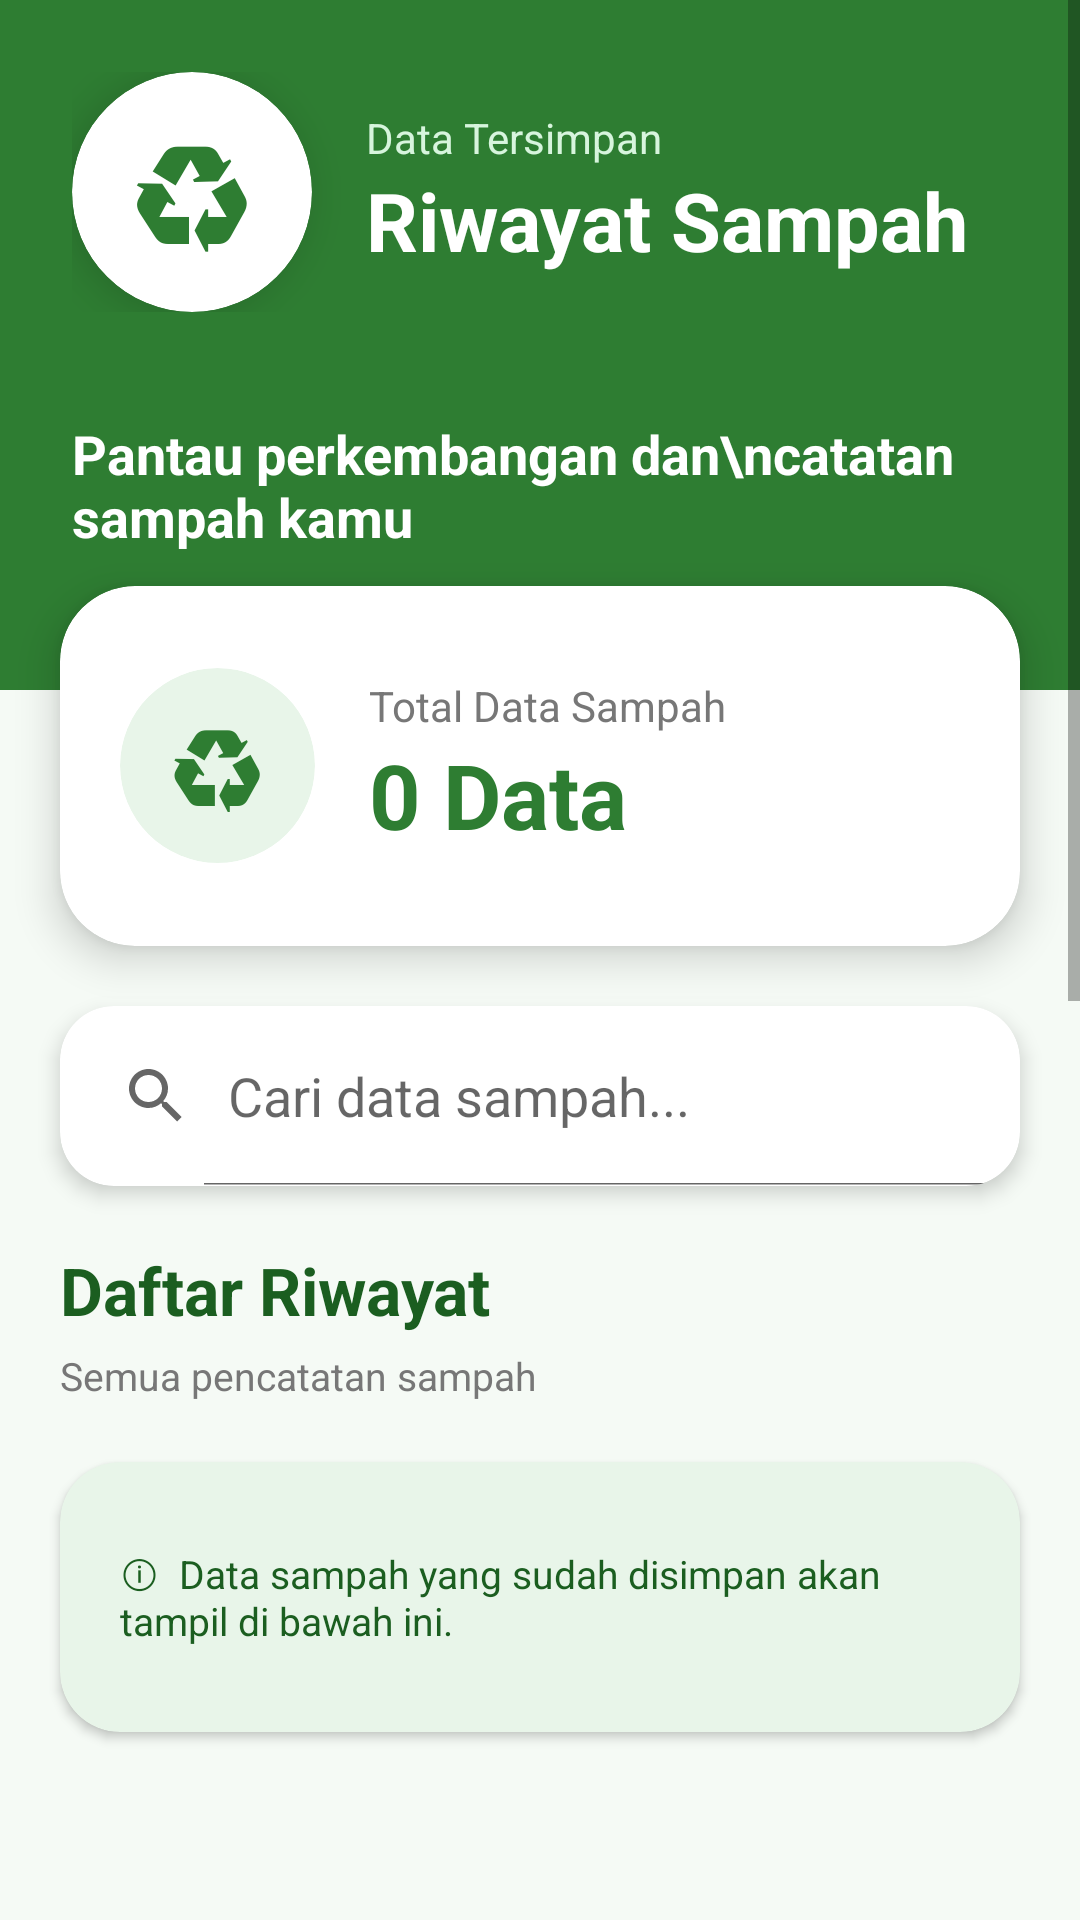

Here is an Android app screen rendered from its layout file. Give the layout XML and the strings, colors and styles it references.
<!-- AndroidManifest.xml: application theme Theme.ManajemenSampah -->
<!-- res/layout/activity_riwayat.xml -->
<?xml version="1.0" encoding="utf-8"?>
<ScrollView
    xmlns:android="http://schemas.android.com/apk/res/android"
    xmlns:app="http://schemas.android.com/apk/res-auto"

    android:layout_width="match_parent"
    android:layout_height="match_parent"

    android:background="#F5FAF5"

    android:fillViewport="true">


    <LinearLayout

        android:layout_width="match_parent"

        android:layout_height="wrap_content"

        android:orientation="vertical">

        <LinearLayout

            android:layout_width="match_parent"

            android:layout_height="230dp"

            android:background="#2E7D32"

            android:orientation="vertical"

            android:padding="24dp">



            <LinearLayout

                android:layout_width="match_parent"

                android:layout_height="wrap_content"

                android:gravity="center_vertical">



                <androidx.cardview.widget.CardView

                    android:layout_width="80dp"

                    android:layout_height="80dp"

                    app:cardCornerRadius="40dp"

                    app:cardElevation="8dp"

                    app:cardBackgroundColor="#FFFFFF">


                    <TextView

                        android:layout_width="match_parent"

                        android:layout_height="match_parent"

                        android:gravity="center"

                        android:text="♻"

                        android:textColor="#2E7D32"

                        android:textSize="45sp" />


                </androidx.cardview.widget.CardView>




                <LinearLayout

                    android:layout_width="wrap_content"

                    android:layout_height="wrap_content"

                    android:layout_marginStart="18dp"

                    android:orientation="vertical">



                    <TextView

                        android:layout_width="wrap_content"

                        android:layout_height="wrap_content"

                        android:text="Data Tersimpan"

                        android:textColor="#D7F5DD"

                        android:textSize="14sp"/>




                    <TextView

                        android:layout_width="wrap_content"

                        android:layout_height="wrap_content"

                        android:text="Riwayat Sampah"

                        android:textColor="#FFFFFF"

                        android:textSize="27sp"

                        android:textStyle="bold"/>



                </LinearLayout>


            </LinearLayout>





            <TextView

                android:layout_width="wrap_content"

                android:layout_height="wrap_content"

                android:layout_marginTop="35dp"

                android:text="Pantau perkembangan dan\ncatatan sampah kamu"

                android:textColor="#FFFFFF"

                android:textSize="18sp"

                android:textStyle="bold"/>


        </LinearLayout>
        <androidx.cardview.widget.CardView

            android:layout_width="match_parent"

            android:layout_height="120dp"

            android:layout_marginStart="20dp"

            android:layout_marginEnd="20dp"

            android:layout_marginTop="-35dp"

            app:cardCornerRadius="25dp"

            app:cardElevation="8dp">



            <LinearLayout

                android:layout_width="match_parent"

                android:layout_height="match_parent"

                android:gravity="center_vertical"

                android:padding="20dp">



                <androidx.cardview.widget.CardView

                    android:layout_width="65dp"

                    android:layout_height="65dp"

                    app:cardCornerRadius="35dp"

                    app:cardElevation="0dp"

                    app:cardBackgroundColor="#E8F5E9">


                    <TextView

                        android:layout_width="match_parent"

                        android:layout_height="match_parent"

                        android:text="♻"

                        android:textSize="35sp"

                        android:textColor="#2E7D32"

                        android:gravity="center"/>


                </androidx.cardview.widget.CardView>




                <LinearLayout

                    android:layout_width="wrap_content"

                    android:layout_height="wrap_content"

                    android:layout_marginStart="18dp"

                    android:orientation="vertical">



                    <TextView

                        android:layout_width="wrap_content"

                        android:layout_height="wrap_content"

                        android:text="Total Data Sampah"

                        android:textColor="#777777"

                        android:textSize="14sp"/>



                    <TextView

                        android:id="@+id/txtJumlahData"

                        android:layout_width="wrap_content"

                        android:layout_height="wrap_content"

                        android:text="0 Data"

                        android:textColor="#2E7D32"

                        android:textSize="30sp"

                        android:textStyle="bold"/>


                </LinearLayout>



            </LinearLayout>


        </androidx.cardview.widget.CardView>
        <androidx.cardview.widget.CardView

            android:layout_width="match_parent"

            android:layout_height="60dp"

            android:layout_margin="20dp"

            app:cardCornerRadius="18dp"

            app:cardElevation="4dp">


            <SearchView

                android:id="@+id/searchView"

                android:layout_width="match_parent"

                android:layout_height="match_parent"

                android:queryHint="Cari data sampah..."

                android:iconifiedByDefault="false"

                android:background="@android:color/transparent"/>


        </androidx.cardview.widget.CardView>
        <TextView

            android:layout_width="wrap_content"

            android:layout_height="wrap_content"

            android:layout_marginStart="20dp"

            android:text="Daftar Riwayat"

            android:textSize="22sp"

            android:textStyle="bold"

            android:textColor="#1B5E20"/>




        <TextView

            android:layout_width="wrap_content"

            android:layout_height="wrap_content"

            android:layout_marginStart="20dp"

            android:layout_marginTop="5dp"

            android:text="Semua pencatatan sampah"

            android:textColor="#777777"

            android:textSize="13sp"/>


        <androidx.cardview.widget.CardView

            android:layout_width="match_parent"

            android:layout_height="90dp"

            android:layout_margin="20dp"

            app:cardCornerRadius="20dp"

            app:cardBackgroundColor="#E8F5E9">



            <TextView

                android:layout_width="match_parent"

                android:layout_height="match_parent"

                android:gravity="center_vertical"

                android:padding="20dp"

                android:text="ⓘ  Data sampah yang sudah disimpan akan tampil di bawah ini."

                android:textColor="#1B5E20"

                android:textSize="13sp"/>


        </androidx.cardview.widget.CardView>
        <androidx.recyclerview.widget.RecyclerView

            android:id="@+id/recyclerView"

            android:layout_width="match_parent"

            android:layout_height="500dp"

            android:padding="15dp"

            android:clipToPadding="false"/>

        <LinearLayout

            android:layout_width="match_parent"

            android:layout_height="130dp"

            android:background="#2E7D32"

            android:gravity="center"

            android:orientation="vertical">


            <TextView

                android:layout_width="wrap_content"

                android:layout_height="wrap_content"

                android:text="♻ Manajemen Sampah Digital"

                android:textColor="#FFFFFF"

                android:textSize="20sp"

                android:textStyle="bold" />




            <TextView

                android:layout_width="wrap_content"

                android:layout_height="wrap_content"

                android:layout_marginTop="5dp"

                android:text="Monitoring Sampah Digital"

                android:textColor="#D7F5DD"

                android:textSize="13sp"/>


            <TextView

                android:layout_width="wrap_content"

                android:layout_height="wrap_content"

                android:text="Version 1.0"

                android:textColor="#C8E6C9"

                android:textSize="12sp" />



        </LinearLayout>



    </LinearLayout>


</ScrollView>
<!-- resources referenced by this layout -->
<resources>
  <style name="Theme.ManajemenSampah" parent="Theme.AppCompat.Light.NoActionBar">
          
          <item name="colorPrimary">@color/purple_500</item>
          <item name="colorPrimaryDark">@color/purple_700</item>
          <item name="colorAccent">@color/teal_200</item>
          
      </style>
  <!-- not gathered from this repository: default colours our renderer supplied (Android Studio template values) -->
  <color name="purple_500">#FF6200EE</color>
  <color name="purple_700">#FF3700B3</color>
  <color name="teal_200">#FF03DAC5</color>
</resources>
